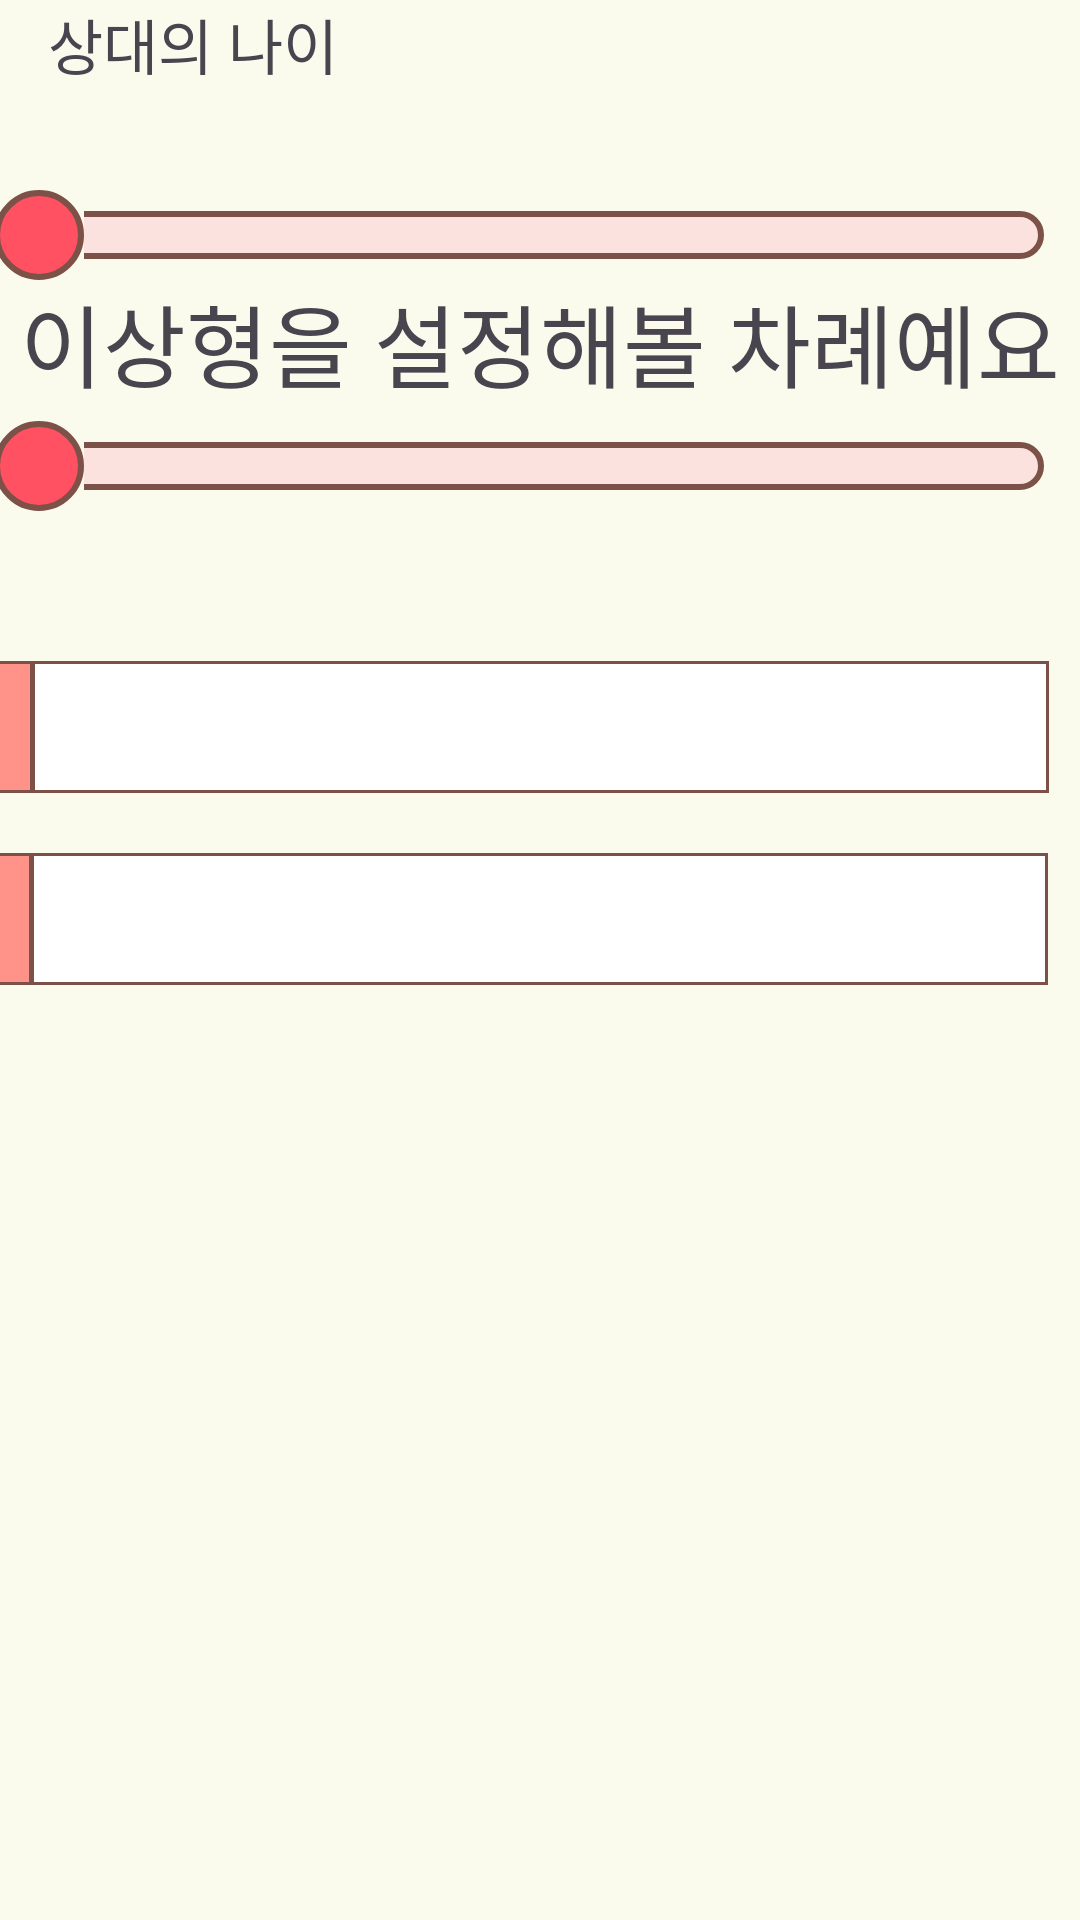

Reconstruct the res/layout file that produces this screen, plus the resources it refers to.
<!-- AndroidManifest.xml: application theme Theme.RomanceSample -->
<!-- res/layout/activity_choose_km_age.xml -->
<?xml version="1.0" encoding="utf-8"?>
<androidx.constraintlayout.widget.ConstraintLayout xmlns:android="http://schemas.android.com/apk/res/android"
    xmlns:app="http://schemas.android.com/apk/res-auto"
    xmlns:tools="http://schemas.android.com/tools"
    android:id="@+id/main"
    android:layout_width="match_parent"
    android:layout_height="match_parent"
    android:background="#FBFBED"
    tools:context=".choose_km_age">

    <SeekBar
        android:id="@+id/ageseekBar"
        android:layout_width="367dp"
        android:layout_height="42dp"
        android:layout_marginTop="28dp"
        android:max="10"
        android:progress="0"
        android:progressDrawable="@drawable/seekbar_seekbar2"
        android:thumb="@drawable/seekbar_thumb2"
        app:layout_constraintEnd_toEndOf="parent"
        app:layout_constraintStart_toStartOf="parent"
        app:layout_constraintTop_toBottomOf="@+id/textView17" />

    <TextView
        android:id="@+id/textView15"
        android:layout_width="wrap_content"
        android:layout_height="wrap_content"
        android:layout_marginTop="92dp"
        android:fontFamily="@font/scd5"
        android:text="이상형을 설정해볼 차례예요"
        android:textSize="30sp"
        app:layout_constraintEnd_toEndOf="parent"
        app:layout_constraintStart_toStartOf="parent"
        app:layout_constraintTop_toTopOf="parent" />


    <TextView
        android:id="@+id/textView17"
        android:layout_width="wrap_content"
        android:layout_height="wrap_content"
        android:layout_marginStart="16dp"
        android:fontFamily="@font/scd5"
        android:text="상대의 나이"
        android:textSize="20sp"
        app:layout_constraintStart_toStartOf="parent"
        tools:layout_editor_absoluteY="301dp" />

    <SeekBar
        android:id="@+id/ageseekBar2"
        android:layout_width="367dp"
        android:layout_height="42dp"
        android:layout_marginTop="35dp"
        android:max="10"
        android:progress="0"
        android:progressDrawable="@drawable/seekbar_seekbar2"
        android:thumb="@drawable/seekbar_thumb2"
        app:layout_constraintEnd_toEndOf="parent"
        app:layout_constraintStart_toStartOf="parent"
        app:layout_constraintTop_toBottomOf="@+id/ageseekBar" />

    <ImageView
        android:id="@+id/next4"
        android:layout_width="40dp"
        android:layout_height="40dp"
        android:layout_marginEnd="56dp"
        android:layout_marginBottom="88dp"
        app:layout_constraintBottom_toBottomOf="parent"
        app:layout_constraintEnd_toEndOf="parent"
        app:srcCompat="@drawable/arrow" />

    <TextView
        android:gravity="center|end"
        android:id="@+id/showkm"
        android:layout_width="339dp"
        android:layout_height="44dp"
        android:layout_marginTop="44dp"
        android:background="@drawable/pic_layout"
        android:fontFamily="@font/scd5"
        android:text="      "
        app:layout_constraintEnd_toEndOf="parent"
        app:layout_constraintStart_toStartOf="parent"
        app:layout_constraintTop_toBottomOf="@+id/ageseekBar2" />

    <ImageView
        android:id="@+id/imageView8"
        android:layout_width="12dp"
        android:layout_height="44dp"
        android:layout_marginTop="44dp"
        app:layout_constraintEnd_toStartOf="@+id/showkm"
        app:layout_constraintTop_toBottomOf="@+id/ageseekBar2"
        app:srcCompat="@drawable/pink_nemo" />

    <ImageView
        android:id="@+id/imageView10"
        android:layout_width="12dp"
        android:layout_height="44dp"
        android:layout_marginTop="20dp"
        app:layout_constraintEnd_toStartOf="@+id/showage"
        app:layout_constraintTop_toBottomOf="@+id/imageView8"
        app:srcCompat="@drawable/pink_nemo" />

    <TextView
        android:gravity="center|end"
        android:id="@+id/showage"
        android:background="@drawable/pic_layout"
        android:layout_width="339dp"
        android:layout_height="44dp"
        android:layout_marginTop="20dp"
        android:text="      "
        android:fontFamily="@font/scd5"
        app:layout_constraintEnd_toEndOf="parent"
        app:layout_constraintHorizontal_bias="0.498"
        app:layout_constraintStart_toStartOf="parent"
        app:layout_constraintTop_toBottomOf="@+id/showkm" />

</androidx.constraintlayout.widget.ConstraintLayout>
<!-- resources referenced by this layout -->
<resources>
  <!-- drawable pic_layout (drawable) -->
  <?xml version="1.0" encoding="utf-8"?>
  <shape xmlns:android="http://schemas.android.com/apk/res/android">
      <gradient
          android:startColor="#Ffffff"
          android:endColor="#Ffffff"
          android:type="linear"
          android:angle="90"
          />
      <stroke
          android:color="@color/custom_brown"
          android:width="1dp"/>
  
      <padding android:left="0dip" android:top="0dip" android:right="0dip" android:bottom="0dip" />
  </shape>
  <!-- drawable pink_nemo (drawable) -->
  <?xml version="1.0" encoding="utf-8"?>
  <shape xmlns:android="http://schemas.android.com/apk/res/android">
      <gradient
          android:startColor="#FF9289"
          android:endColor="#FF9289"
          android:type="linear"
          android:angle="90"
          />
      <stroke
          android:color="#7c5147"
          android:width="1dp"/>
      <padding android:left="0dip" android:top="0dip" android:right="0dip" android:bottom="0dip" />
  </shape>
  <!-- drawable seekbar_seekbar2 (drawable) -->
  <?xml version="1.0" encoding="utf-8"?>
  <layer-list xmlns:android="http://schemas.android.com/apk/res/android">
  
      
      <item>
          <shape android:shape="rectangle">
              <solid android:color="#FBE2DE" />  
              <stroke android:width="2dp" android:color="#7C5147" /> 
              <corners android:radius="10dp" /> 
          </shape>
      </item>
  
      
      <item android:id="@android:id/progress">
          <clip>
              <shape android:shape="rectangle">
                  <solid android:color="#FF9289"/> 
                  <corners android:radius="10dp"/>
              </shape>
          </clip>
      </item>
  
      
      <item android:id="@android:id/secondaryProgress">
          <clip>
              <shape android:shape="rectangle">
                  <solid android:color="#B2CCFF"/> 
                  <corners android:radius="10dp"/>
              </shape>
          </clip>
      </item>
  
  </layer-list>
  <!-- drawable seekbar_thumb2 (drawable) -->
  <?xml version="1.0" encoding="utf-8"?>
  <shape xmlns:android="http://schemas.android.com/apk/res/android"
      android:shape="oval"
      android:useLevel="false">
  
      
      <solid android:color="#FF5162"/>
  
      
      <stroke android:width="2dp" android:color="#7C5147"/>
  
      
      <size android:width="30dp" android:height="30dp"/>
  </shape>
  <style name="Theme.RomanceSample" parent="Base.Theme.RomanceSample" />
  <color name="custom_brown">#7c5147</color>
  <style name="Base.Theme.RomanceSample" parent="Theme.Material3.DayNight.NoActionBar">
          
          
  
      </style>
</resources>
